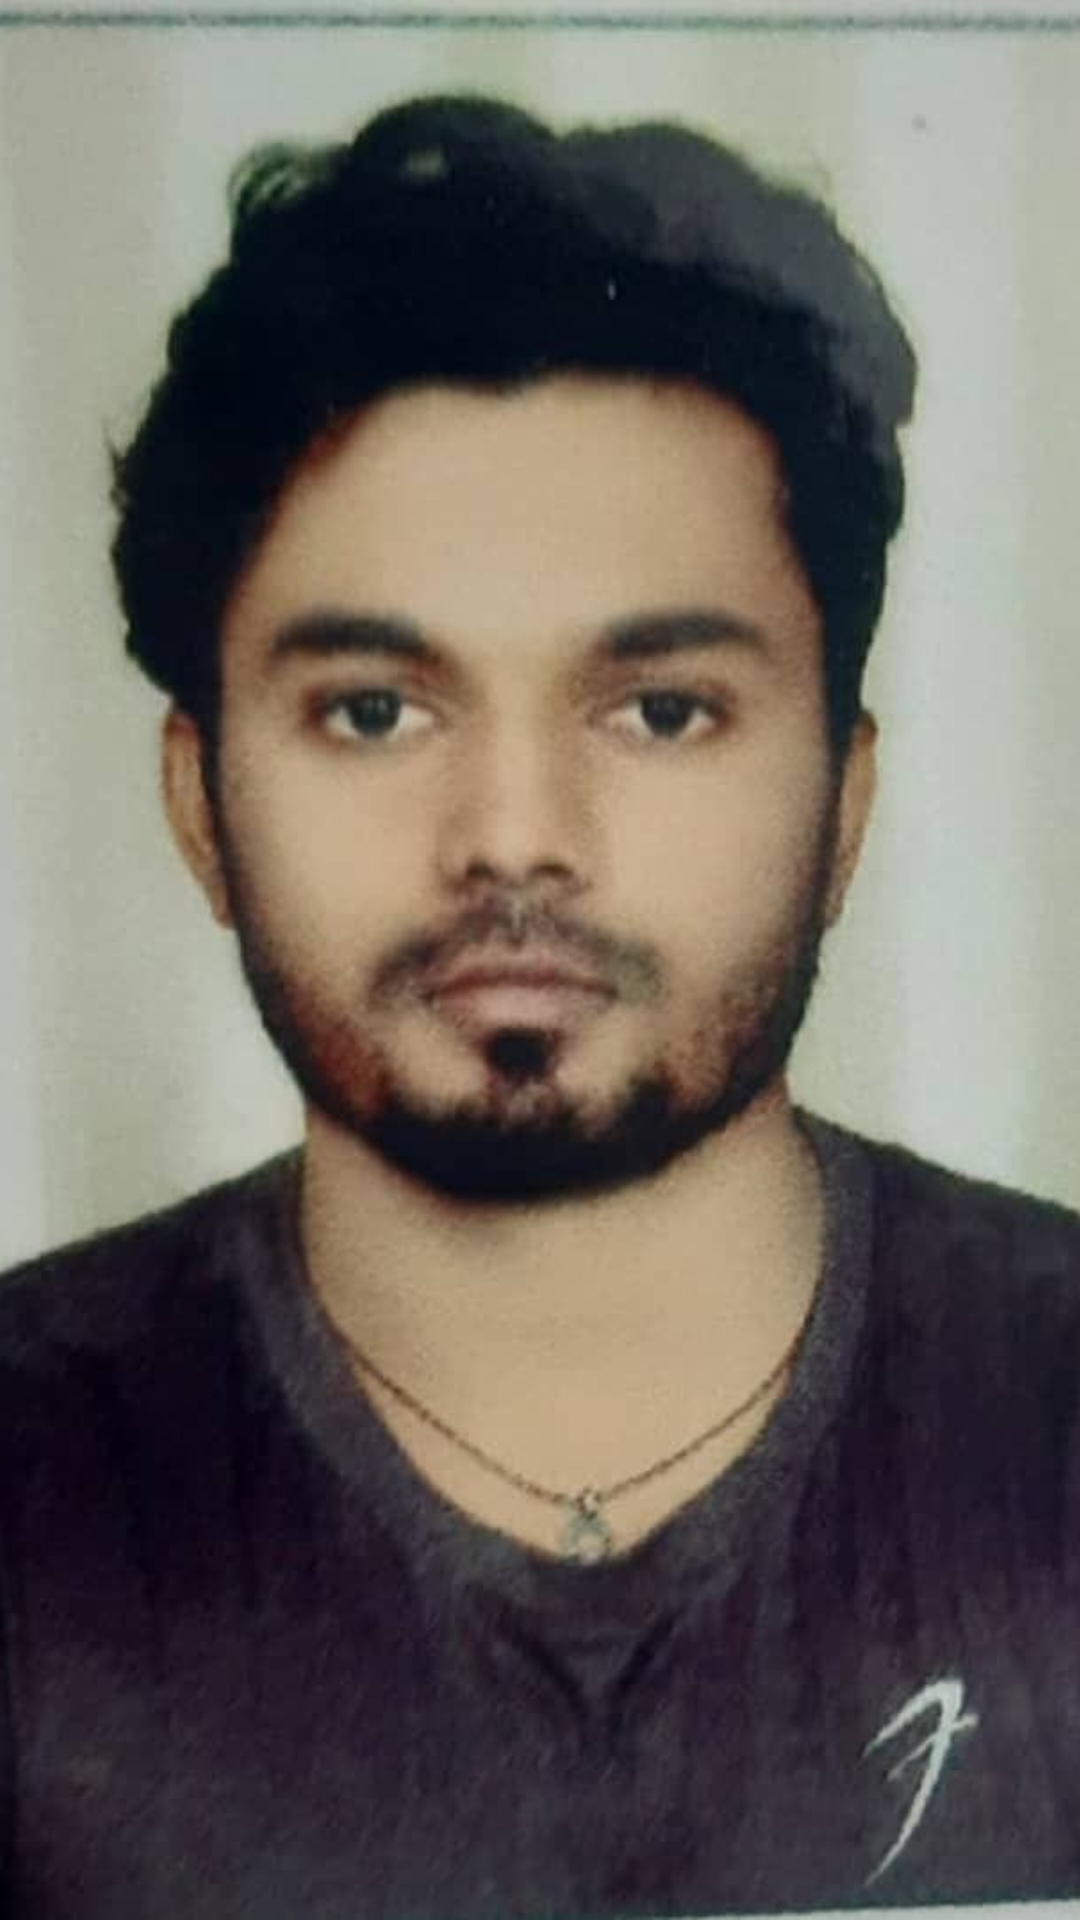

The Android layout XML behind this screen, and the referenced resources:
<!-- AndroidManifest.xml: application theme Theme.RecyclerviewWithme -->
<!-- res/layout/dialog.xml -->
<?xml version="1.0" encoding="utf-8"?>
    <ImageView
    xmlns:android="http://schemas.android.com/apk/res/android"
    xmlns:app="http://schemas.android.com/apk/res-auto"
    xmlns:tools="http://schemas.android.com/tools"

        android:id="@+id/imgViewRv"
        android:background="@android:color/transparent"
        android:layout_width="wrap_content"
        android:layout_height="400dp"
        android:scaleType="centerCrop"
        android:src="@drawable/me"
        app:layout_constraintEnd_toEndOf="parent"
        app:layout_constraintStart_toStartOf="parent"
        app:layout_constraintTop_toTopOf="parent" />
<!-- resources referenced by this layout -->
<resources>
  <!-- drawable me: jpeg bitmap (drawable, 52644 bytes) -->
  <style name="Theme.RecyclerviewWithme" parent="Base.Theme.RecyclerviewWithme" />
  <style name="Base.Theme.RecyclerviewWithme" parent="Theme.Material3.Dark.NoActionBar">
          
          
      </style>
</resources>
